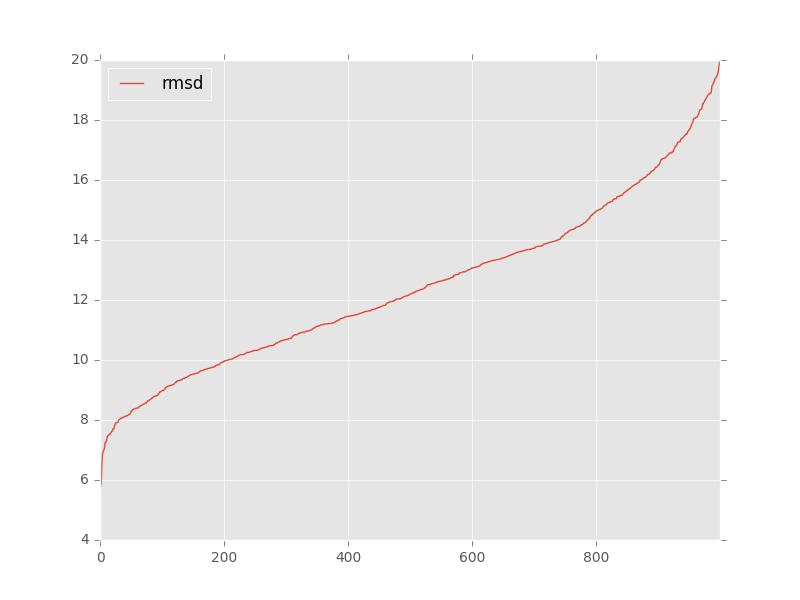

The file beside this chart, header and first rows:
, target, model, rmsd, group_name
0, 3q3z_rpr_ref.pdb, gxx_6bd26658_ALL-000001_AA.pdb, 9.65, 
1, 3q3z_rpr_ref.pdb, gxx_6bd26658_ALL-000002_AA.pdb, 8.7, 
2, 3q3z_rpr_ref.pdb, gxx_6bd26658_ALL-000003_AA.pdb, 8.4, 
3, 3q3z_rpr_ref.pdb, gxx_6bd26658_ALL-000004_AA.pdb, 7.93, 
4, 3q3z_rpr_ref.pdb, gxx_6bd26658_ALL-000005_AA.pdb, 8.11, 
5, 3q3z_rpr_ref.pdb, gxx_6bd26658_ALL-000006_AA.pdb, 8.45, 
6, 3q3z_rpr_ref.pdb, gxx_6bd26658_ALL-000007_AA.pdb, 8.12, 
7, 3q3z_rpr_ref.pdb, gxx_6bd26658_ALL-000008_AA.pdb, 9.0, 
8, 3q3z_rpr_ref.pdb, gxx_6bd26658_ALL-000009_AA.pdb, 9.13, 
9, 3q3z_rpr_ref.pdb, gxx_6bd26658_ALL-000010_AA.pdb, 8.82, 
10, 3q3z_rpr_ref.pdb, gxx_6bd26658_ALL-000011_AA.pdb, 9.69, 
11, 3q3z_rpr_ref.pdb, gxx_6bd26658_ALL-000012_AA.pdb, 8.78, 
12, 3q3z_rpr_ref.pdb, gxx_6bd26658_ALL-000013_AA.pdb, 8.28, 
13, 3q3z_rpr_ref.pdb, gxx_6bd26658_ALL-000014_AA.pdb, 8.14, 
14, 3q3z_rpr_ref.pdb, gxx_6bd26658_ALL-000015_AA.pdb, 10.24, 
15, 3q3z_rpr_ref.pdb, gxx_6bd26658_ALL-000016_AA.pdb, 8.8, 
16, 3q3z_rpr_ref.pdb, gxx_6bd26658_ALL-000017_AA.pdb, 7.71, 
17, 3q3z_rpr_ref.pdb, gxx_6bd26658_ALL-000018_AA.pdb, 8.75, 
18, 3q3z_rpr_ref.pdb, gxx_6bd26658_ALL-000019_AA.pdb, 8.69, 
19, 3q3z_rpr_ref.pdb, gxx_6bd26658_ALL-000020_AA.pdb, 8.24, 
20, 3q3z_rpr_ref.pdb, gxx_6bd26658_ALL-000021_AA.pdb, 8.37, 
21, 3q3z_rpr_ref.pdb, gxx_6bd26658_ALL-000022_AA.pdb, 10.42, 
22, 3q3z_rpr_ref.pdb, gxx_6bd26658_ALL-000023_AA.pdb, 7.71, 
23, 3q3z_rpr_ref.pdb, gxx_6bd26658_ALL-000024_AA.pdb, 7.38, 
24, 3q3z_rpr_ref.pdb, gxx_6bd26658_ALL-000025_AA.pdb, 8.48, 
25, 3q3z_rpr_ref.pdb, gxx_6bd26658_ALL-000026_AA.pdb, 8.4, 
26, 3q3z_rpr_ref.pdb, gxx_6bd26658_ALL-000027_AA.pdb, 8.81, 
27, 3q3z_rpr_ref.pdb, gxx_6bd26658_ALL-000028_AA.pdb, 9.16, 
28, 3q3z_rpr_ref.pdb, gxx_6bd26658_ALL-000029_AA.pdb, 13.88, 
29, 3q3z_rpr_ref.pdb, gxx_6bd26658_ALL-000030_AA.pdb, 8.18, 
30, 3q3z_rpr_ref.pdb, gxx_6bd26658_ALL-000031_AA.pdb, 6.99, 
31, 3q3z_rpr_ref.pdb, gxx_6bd26658_ALL-000032_AA.pdb, 7.28, 
32, 3q3z_rpr_ref.pdb, gxx_6bd26658_ALL-000033_AA.pdb, 8.38, 
33, 3q3z_rpr_ref.pdb, gxx_6bd26658_ALL-000034_AA.pdb, 8.39, 
34, 3q3z_rpr_ref.pdb, gxx_6bd26658_ALL-000035_AA.pdb, 15.04, 
35, 3q3z_rpr_ref.pdb, gxx_6bd26658_ALL-000036_AA.pdb, 15.28, 
36, 3q3z_rpr_ref.pdb, gxx_6bd26658_ALL-000037_AA.pdb, 9.68, 
37, 3q3z_rpr_ref.pdb, gxx_6bd26658_ALL-000038_AA.pdb, 7.84, 
38, 3q3z_rpr_ref.pdb, gxx_6bd26658_ALL-000039_AA.pdb, 8.31, 
39, 3q3z_rpr_ref.pdb, gxx_6bd26658_ALL-000040_AA.pdb, 8.07, 
40, 3q3z_rpr_ref.pdb, gxx_6bd26658_ALL-000041_AA.pdb, 7.92, 
41, 3q3z_rpr_ref.pdb, gxx_6bd26658_ALL-000042_AA.pdb, 8.93, 
42, 3q3z_rpr_ref.pdb, gxx_6bd26658_ALL-000043_AA.pdb, 13.12, 
43, 3q3z_rpr_ref.pdb, gxx_6bd26658_ALL-000044_AA.pdb, 7.91, 
44, 3q3z_rpr_ref.pdb, gxx_6bd26658_ALL-000045_AA.pdb, 8.57, 
45, 3q3z_rpr_ref.pdb, gxx_6bd26658_ALL-000046_AA.pdb, 14.23, 
46, 3q3z_rpr_ref.pdb, gxx_6bd26658_ALL-000047_AA.pdb, 7.51, 
47, 3q3z_rpr_ref.pdb, gxx_6bd26658_ALL-000048_AA.pdb, 13.27, 
48, 3q3z_rpr_ref.pdb, gxx_6bd26658_ALL-000049_AA.pdb, 12.64, 
49, 3q3z_rpr_ref.pdb, gxx_6bd26658_ALL-000050_AA.pdb, 13.81, 
50, 3q3z_rpr_ref.pdb, gxx_6bd26658_ALL-000051_AA.pdb, 8.08, 
51, 3q3z_rpr_ref.pdb, gxx_6bd26658_ALL-000052_AA.pdb, 8.34, 
52, 3q3z_rpr_ref.pdb, gxx_6bd26658_ALL-000053_AA.pdb, 8.61, 
53, 3q3z_rpr_ref.pdb, gxx_6bd26658_ALL-000054_AA.pdb, 8.4, 
54, 3q3z_rpr_ref.pdb, gxx_6bd26658_ALL-000055_AA.pdb, 13.13, 
55, 3q3z_rpr_ref.pdb, gxx_6bd26658_ALL-000056_AA.pdb, 7.22, 
56, 3q3z_rpr_ref.pdb, gxx_6bd26658_ALL-000057_AA.pdb, 8.47, 
57, 3q3z_rpr_ref.pdb, gxx_6bd26658_ALL-000058_AA.pdb, 8.12, 
58, 3q3z_rpr_ref.pdb, gxx_6bd26658_ALL-000059_AA.pdb, 8.02, 
59, 3q3z_rpr_ref.pdb, gxx_6bd26658_ALL-000060_AA.pdb, 8.14, 
... 940 more rows
